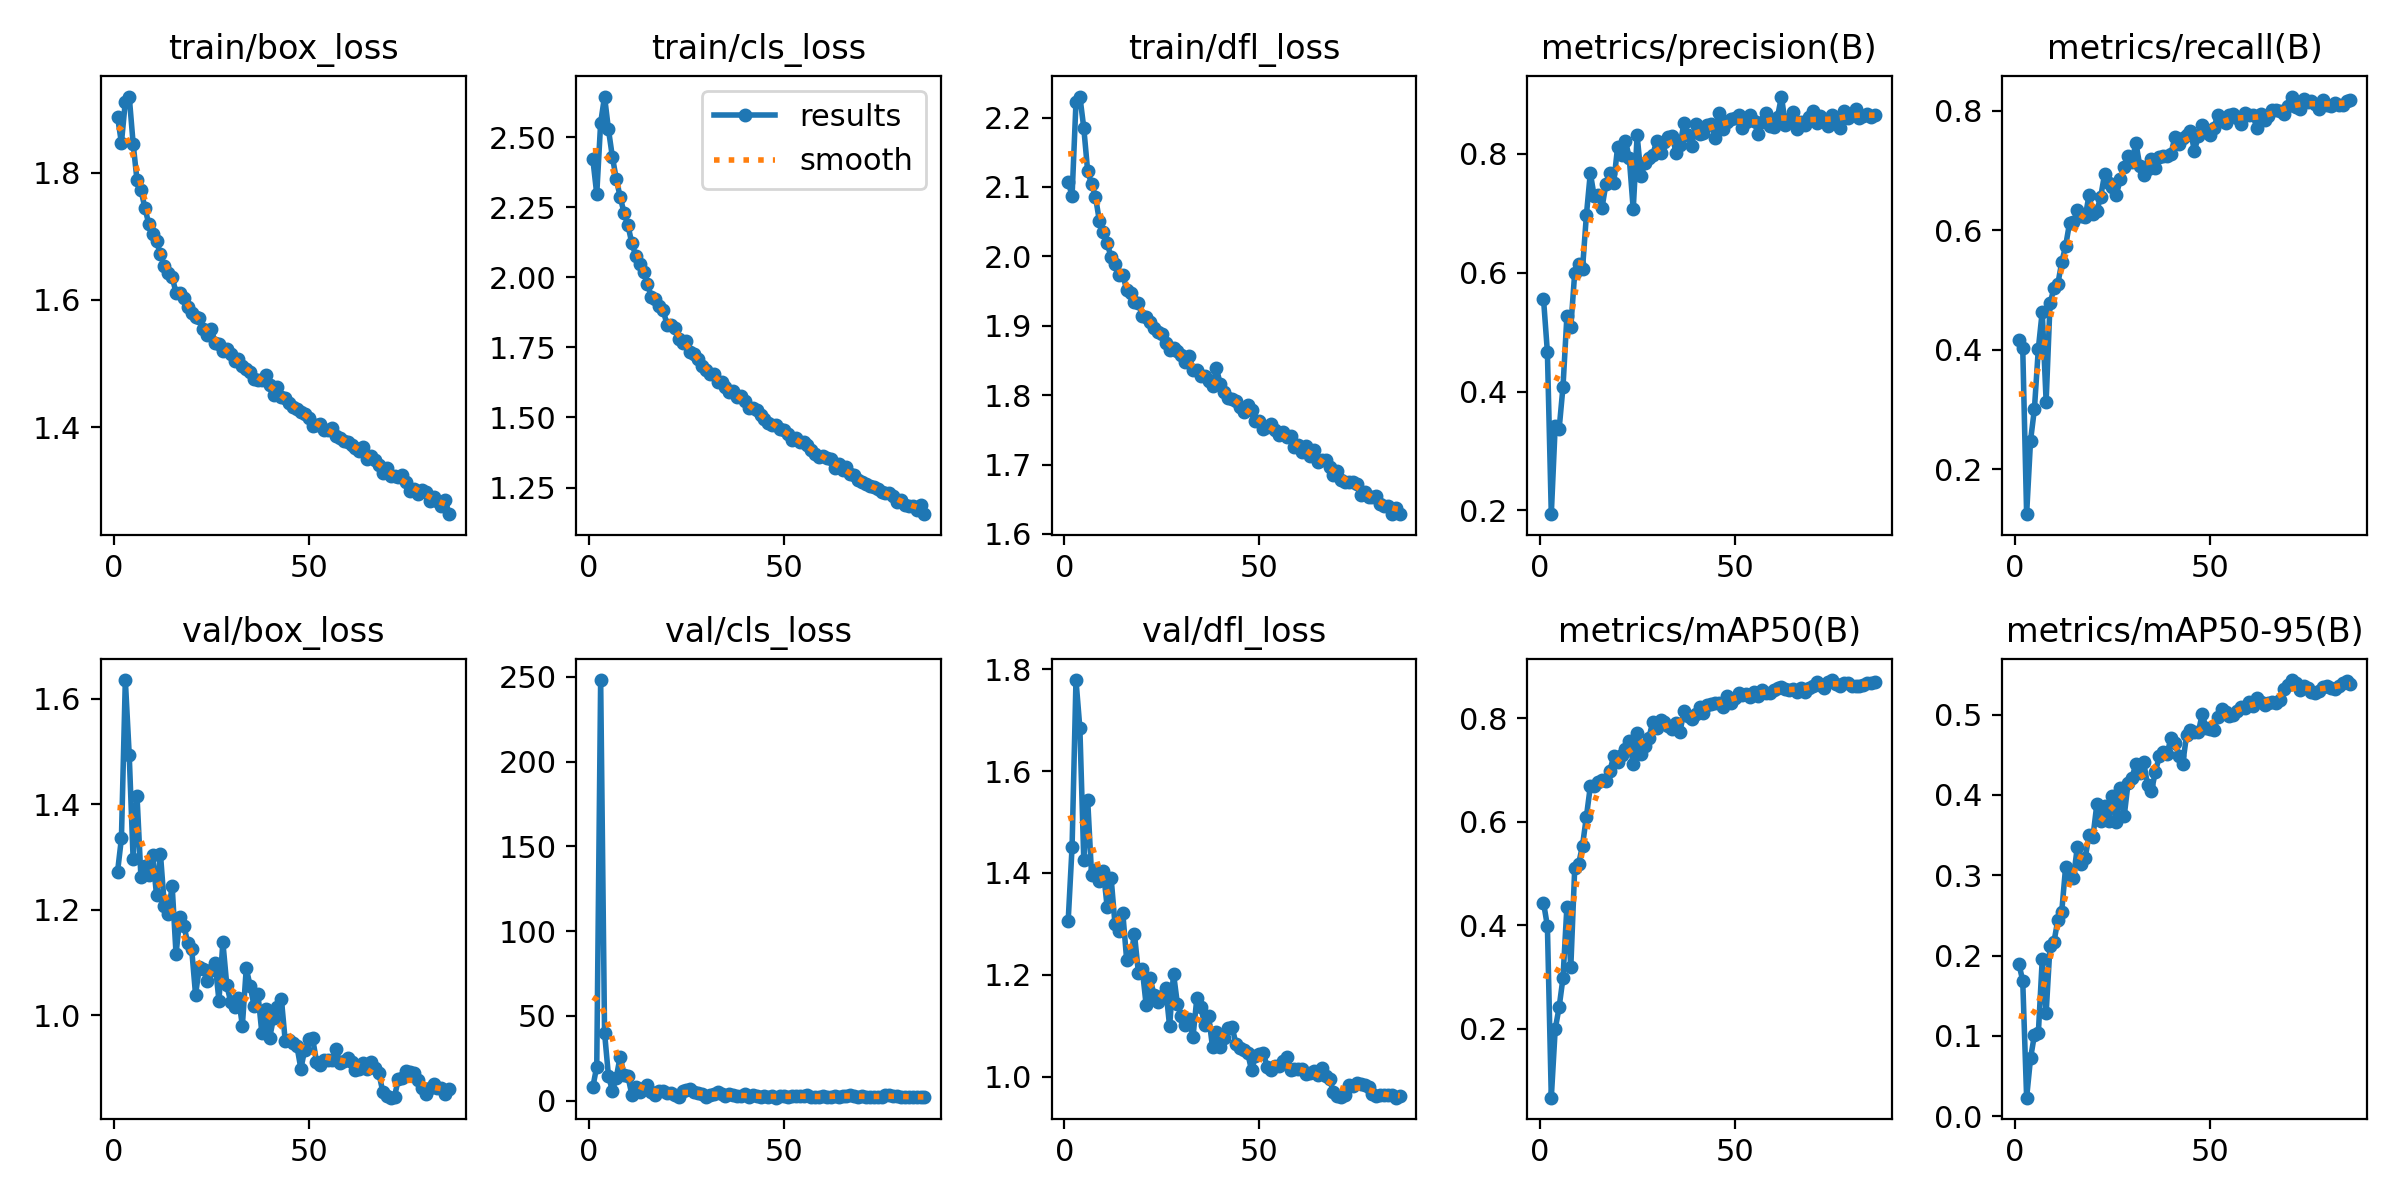

The table this chart was drawn from, first rows:
epoch, time, train/box_loss, train/cls_loss, train/dfl_loss, metrics/precision(B), metrics/recall(B), metrics/mAP50(B), metrics/mAP50-95(B), val/box_loss, val/cls_loss, val/dfl_loss, lr/pg0, lr/pg1, lr/pg2, lr/pg3, lr/pg4, lr/pg5, lr/pg6, lr/pg7
1, 156.1, 1.888, 2.421, 2.108, 0.5563, 0.4171, 0.4435, 0.19, 1.272, 8.151, 1.306, 0.009978, 0.003326, 0.009978, 0.003326, 0.009978, 0.003326, 0.009978, 0.003326
2, 290.2, 1.847, 2.297, 2.087, 0.4661, 0.4036, 0.3981, 0.1686, 1.336, 20.14, 1.451, 0.01978, 0.006593, 0.01978, 0.006593, 0.01978, 0.006593, 0.01978, 0.006593
3, 417.5, 1.912, 2.551, 2.222, 0.1935, 0.125, 0.06643, 0.02299, 1.635, 248.1, 1.779, 0.02938, 0.009795, 0.02938, 0.009795, 0.02938, 0.009795, 0.02938, 0.009795
4, 544.7, 1.92, 2.644, 2.23, 0.3426, 0.2479, 0.1988, 0.07195, 1.493, 40.11, 1.684, 0.02911, 0.009703, 0.02911, 0.009703, 0.02911, 0.009703, 0.02911, 0.009703
5, 672.9, 1.846, 2.527, 2.185, 0.3364, 0.3013, 0.241, 0.1012, 1.296, 14.68, 1.426, 0.02881, 0.009604, 0.02881, 0.009604, 0.02881, 0.009604, 0.02881, 0.009604
6, 792.3, 1.788, 2.43, 2.123, 0.4082, 0.4019, 0.2981, 0.1029, 1.415, 5.985, 1.543, 0.02851, 0.009505, 0.02851, 0.009505, 0.02851, 0.009505, 0.02851, 0.009505
7, 921, 1.773, 2.351, 2.105, 0.527, 0.464, 0.4357, 0.1951, 1.262, 13.52, 1.396, 0.02822, 0.009406, 0.02822, 0.009406, 0.02822, 0.009406, 0.02822, 0.009406
8, 1052, 1.745, 2.287, 2.086, 0.5082, 0.3136, 0.3187, 0.1284, 1.284, 26.06, 1.406, 0.02792, 0.009307, 0.02792, 0.009307, 0.02792, 0.009307, 0.02792, 0.009307
9, 1180, 1.72, 2.23, 2.051, 0.6, 0.4778, 0.5095, 0.2124, 1.266, 15.1, 1.385, 0.02762, 0.009208, 0.02762, 0.009208, 0.02762, 0.009208, 0.02762, 0.009208
10, 1310, 1.704, 2.185, 2.035, 0.6148, 0.5032, 0.5182, 0.2166, 1.303, 14.32, 1.405, 0.02733, 0.009109, 0.02733, 0.009109, 0.02733, 0.009109, 0.02733, 0.009109
11, 1433, 1.692, 2.121, 2.019, 0.606, 0.5106, 0.5538, 0.2445, 1.228, 3.44, 1.333, 0.02703, 0.00901, 0.02703, 0.00901, 0.02703, 0.00901, 0.02703, 0.00901
12, 1559, 1.672, 2.077, 1.999, 0.6975, 0.5466, 0.6096, 0.2545, 1.306, 8.198, 1.391, 0.02673, 0.008911, 0.02673, 0.008911, 0.02673, 0.008911, 0.02673, 0.008911
13, 1685, 1.653, 2.048, 1.989, 0.7677, 0.5742, 0.6679, 0.3106, 1.208, 5.02, 1.3, 0.02644, 0.008812, 0.02644, 0.008812, 0.02644, 0.008812, 0.02644, 0.008812
14, 1809, 1.642, 2.018, 1.973, 0.7287, 0.6123, 0.668, 0.3044, 1.191, 7.599, 1.287, 0.02614, 0.008713, 0.02614, 0.008713, 0.02614, 0.008713, 0.02614, 0.008713
15, 1933, 1.637, 1.978, 1.974, 0.7302, 0.6137, 0.6771, 0.2963, 1.246, 9.528, 1.322, 0.02584, 0.008614, 0.02584, 0.008614, 0.02584, 0.008614, 0.02584, 0.008614
16, 2066, 1.611, 1.929, 1.951, 0.7095, 0.6338, 0.68, 0.3356, 1.116, 5.331, 1.229, 0.02555, 0.008515, 0.02555, 0.008515, 0.02555, 0.008515, 0.02555, 0.008515
17, 2191, 1.611, 1.923, 1.948, 0.7492, 0.6234, 0.679, 0.3142, 1.187, 3.473, 1.236, 0.02525, 0.008416, 0.02525, 0.008416, 0.02525, 0.008416, 0.02525, 0.008416
18, 2314, 1.604, 1.898, 1.934, 0.7673, 0.6218, 0.6978, 0.3211, 1.17, 5.458, 1.279, 0.02495, 0.008317, 0.02495, 0.008317, 0.02495, 0.008317, 0.02495, 0.008317
19, 2434, 1.589, 1.885, 1.933, 0.7513, 0.6594, 0.7261, 0.3504, 1.137, 5.942, 1.204, 0.02465, 0.008218, 0.02465, 0.008218, 0.02465, 0.008218, 0.02465, 0.008218
20, 2566, 1.58, 1.831, 1.914, 0.812, 0.6268, 0.716, 0.3478, 1.127, 4.37, 1.211, 0.02436, 0.008119, 0.02436, 0.008119, 0.02436, 0.008119, 0.02436, 0.008119
21, 2692, 1.573, 1.831, 1.913, 0.7982, 0.6327, 0.7283, 0.3884, 1.04, 4.408, 1.14, 0.02406, 0.00802, 0.02406, 0.00802, 0.02406, 0.00802, 0.02406, 0.00802
22, 2821, 1.571, 1.821, 1.906, 0.8226, 0.6568, 0.7409, 0.3679, 1.092, 3.115, 1.193, 0.02376, 0.007921, 0.02376, 0.007921, 0.02376, 0.007921, 0.02376, 0.007921
23, 2945, 1.554, 1.78, 1.897, 0.7924, 0.6949, 0.7562, 0.3865, 1.088, 2.362, 1.161, 0.02347, 0.007822, 0.02347, 0.007822, 0.02347, 0.007822, 0.02347, 0.007822
24, 3077, 1.545, 1.765, 1.89, 0.7066, 0.679, 0.7111, 0.3674, 1.066, 5.934, 1.146, 0.02317, 0.007723, 0.02317, 0.007723, 0.02317, 0.007723, 0.02317, 0.007723
25, 3200, 1.555, 1.772, 1.888, 0.8312, 0.6727, 0.7708, 0.3983, 1.086, 6.391, 1.159, 0.02287, 0.007624, 0.02287, 0.007624, 0.02287, 0.007624, 0.02287, 0.007624
26, 3323, 1.533, 1.735, 1.875, 0.7634, 0.6599, 0.7302, 0.3657, 1.1, 7.192, 1.175, 0.02258, 0.007525, 0.02258, 0.007525, 0.02258, 0.007525, 0.02258, 0.007525
27, 3448, 1.531, 1.728, 1.866, 0.7843, 0.6854, 0.7465, 0.4089, 1.028, 5.184, 1.099, 0.02228, 0.007426, 0.02228, 0.007426, 0.02228, 0.007426, 0.02228, 0.007426
28, 3581, 1.52, 1.707, 1.868, 0.7932, 0.7055, 0.7622, 0.3733, 1.139, 4.479, 1.203, 0.02198, 0.007327, 0.02198, 0.007327, 0.02198, 0.007327, 0.02198, 0.007327
29, 3706, 1.523, 1.685, 1.864, 0.7982, 0.7248, 0.7917, 0.4146, 1.058, 3.951, 1.143, 0.02168, 0.007228, 0.02168, 0.007228, 0.02168, 0.007228, 0.02168, 0.007228
30, 3830, 1.515, 1.67, 1.858, 0.8216, 0.714, 0.7804, 0.4213, 1.026, 2.272, 1.12, 0.02139, 0.007129, 0.02139, 0.007129, 0.02139, 0.007129, 0.02139, 0.007129
31, 3957, 1.505, 1.657, 1.847, 0.8021, 0.747, 0.7961, 0.4386, 1.016, 3.166, 1.101, 0.02109, 0.00703, 0.02109, 0.00703, 0.02109, 0.00703, 0.02109, 0.00703
32, 4085, 1.507, 1.657, 1.856, 0.8209, 0.7087, 0.7934, 0.4273, 1.033, 4.103, 1.113, 0.02079, 0.006931, 0.02079, 0.006931, 0.02079, 0.006931, 0.02079, 0.006931
33, 4208, 1.496, 1.627, 1.837, 0.829, 0.6931, 0.7846, 0.4408, 0.9809, 4.868, 1.079, 0.0205, 0.006832, 0.0205, 0.006832, 0.0205, 0.006832, 0.0205, 0.006832
34, 4336, 1.492, 1.627, 1.836, 0.8297, 0.702, 0.7784, 0.4121, 1.089, 4.134, 1.155, 0.0202, 0.006733, 0.0202, 0.006733, 0.0202, 0.006733, 0.0202, 0.006733
35, 4464, 1.486, 1.607, 1.828, 0.8017, 0.7193, 0.7904, 0.4047, 1.056, 2.733, 1.136, 0.0199, 0.006634, 0.0199, 0.006634, 0.0199, 0.006634, 0.0199, 0.006634
36, 4595, 1.476, 1.589, 1.828, 0.8143, 0.7045, 0.7739, 0.4288, 1.018, 4.109, 1.102, 0.01961, 0.006535, 0.01961, 0.006535, 0.01961, 0.006535, 0.01961, 0.006535
37, 4721, 1.475, 1.594, 1.821, 0.8522, 0.7225, 0.8134, 0.4479, 1.04, 3.102, 1.119, 0.01931, 0.006436, 0.01931, 0.006436, 0.01931, 0.006436, 0.01931, 0.006436
38, 4842, 1.474, 1.574, 1.813, 0.8315, 0.7246, 0.805, 0.4537, 0.9668, 2.883, 1.058, 0.01901, 0.006337, 0.01901, 0.006337, 0.01901, 0.006337, 0.01901, 0.006337
39, 4970, 1.483, 1.575, 1.839, 0.8132, 0.7246, 0.7985, 0.451, 1.011, 3.022, 1.088, 0.01871, 0.006238, 0.01871, 0.006238, 0.01871, 0.006238, 0.01871, 0.006238
40, 5095, 1.467, 1.558, 1.816, 0.8511, 0.7278, 0.8075, 0.4713, 0.9581, 4.023, 1.059, 0.01842, 0.006139, 0.01842, 0.006139, 0.01842, 0.006139, 0.01842, 0.006139
41, 5220, 1.451, 1.535, 1.805, 0.8332, 0.7567, 0.8223, 0.4651, 0.9955, 2.005, 1.077, 0.01812, 0.00604, 0.01812, 0.00604, 0.01812, 0.00604, 0.01812, 0.00604
42, 5345, 1.463, 1.533, 1.796, 0.8345, 0.7447, 0.8103, 0.4487, 1.015, 3.348, 1.095, 0.01782, 0.005941, 0.01782, 0.005941, 0.01782, 0.005941, 0.01782, 0.005941
43, 5478, 1.447, 1.526, 1.795, 0.8485, 0.7553, 0.8249, 0.4386, 1.031, 2.777, 1.098, 0.01753, 0.005842, 0.01753, 0.005842, 0.01753, 0.005842, 0.01753, 0.005842
44, 5603, 1.446, 1.509, 1.792, 0.8497, 0.7606, 0.8275, 0.4743, 0.9509, 2.204, 1.065, 0.01723, 0.005743, 0.01723, 0.005743, 0.01723, 0.005743, 0.01723, 0.005743
45, 5727, 1.438, 1.494, 1.783, 0.8274, 0.767, 0.8296, 0.481, 0.9533, 2.643, 1.057, 0.01693, 0.005644, 0.01693, 0.005644, 0.01693, 0.005644, 0.01693, 0.005644
46, 5849, 1.431, 1.482, 1.775, 0.8694, 0.7333, 0.8297, 0.4785, 0.9484, 2.235, 1.053, 0.01664, 0.005545, 0.01664, 0.005545, 0.01664, 0.005545, 0.01664, 0.005545
47, 5982, 1.429, 1.472, 1.786, 0.8426, 0.7574, 0.8207, 0.4778, 0.9412, 2.611, 1.047, 0.01634, 0.005446, 0.01634, 0.005446, 0.01634, 0.005446, 0.01634, 0.005446
48, 6108, 1.424, 1.473, 1.778, 0.8544, 0.7765, 0.8437, 0.5004, 0.8992, 1.805, 1.013, 0.01604, 0.005347, 0.01604, 0.005347, 0.01604, 0.005347, 0.01604, 0.005347
49, 6237, 1.42, 1.459, 1.763, 0.8582, 0.7648, 0.8284, 0.4835, 0.9355, 2.754, 1.04, 0.01574, 0.005248, 0.01574, 0.005248, 0.01574, 0.005248, 0.01574, 0.005248
50, 6361, 1.414, 1.454, 1.763, 0.8598, 0.76, 0.8382, 0.4822, 0.9555, 2.704, 1.044, 0.01545, 0.005149, 0.01545, 0.005149, 0.01545, 0.005149, 0.01545, 0.005149
51, 6493, 1.402, 1.44, 1.751, 0.8658, 0.7719, 0.8488, 0.4808, 0.9571, 2.199, 1.046, 0.01515, 0.00505, 0.01515, 0.00505, 0.01515, 0.00505, 0.01515, 0.00505
52, 6614, 1.404, 1.42, 1.754, 0.8444, 0.7932, 0.844, 0.4974, 0.9127, 2.615, 1.02, 0.01485, 0.004951, 0.01485, 0.004951, 0.01485, 0.004951, 0.01485, 0.004951
53, 6741, 1.404, 1.426, 1.758, 0.8532, 0.7828, 0.8472, 0.5069, 0.9055, 2.797, 1.012, 0.01456, 0.004852, 0.01456, 0.004852, 0.01456, 0.004852, 0.01456, 0.004852
54, 6864, 1.395, 1.414, 1.749, 0.8648, 0.7795, 0.8411, 0.503, 0.9152, 2.904, 1.022, 0.01426, 0.004753, 0.01426, 0.004753, 0.01426, 0.004753, 0.01426, 0.004753
55, 6997, 1.396, 1.411, 1.742, 0.8549, 0.7934, 0.8513, 0.4979, 0.9162, 2.696, 1.021, 0.01396, 0.004654, 0.01396, 0.004654, 0.01396, 0.004654, 0.01396, 0.004654
56, 7122, 1.398, 1.402, 1.746, 0.8328, 0.7945, 0.8427, 0.5001, 0.916, 3.275, 1.03, 0.01367, 0.004555, 0.01367, 0.004555, 0.01367, 0.004555, 0.01367, 0.004555
57, 7247, 1.387, 1.385, 1.739, 0.8543, 0.7886, 0.8546, 0.5048, 0.9367, 2.333, 1.038, 0.01337, 0.004456, 0.01337, 0.004456, 0.01337, 0.004456, 0.01337, 0.004456
58, 7369, 1.383, 1.371, 1.741, 0.8683, 0.7786, 0.8485, 0.5094, 0.9103, 2.072, 1.014, 0.01307, 0.004357, 0.01307, 0.004357, 0.01307, 0.004357, 0.01307, 0.004357
59, 7499, 1.377, 1.357, 1.725, 0.8468, 0.7966, 0.8492, 0.5077, 0.913, 2.182, 1.015, 0.01277, 0.004258, 0.01277, 0.004258, 0.01277, 0.004258, 0.01277, 0.004258
60, 7623, 1.376, 1.362, 1.728, 0.8459, 0.7934, 0.8538, 0.5152, 0.9196, 2.528, 1.015, 0.01248, 0.004159, 0.01248, 0.004159, 0.01248, 0.004159, 0.01248, 0.004159
... 26 more rows
